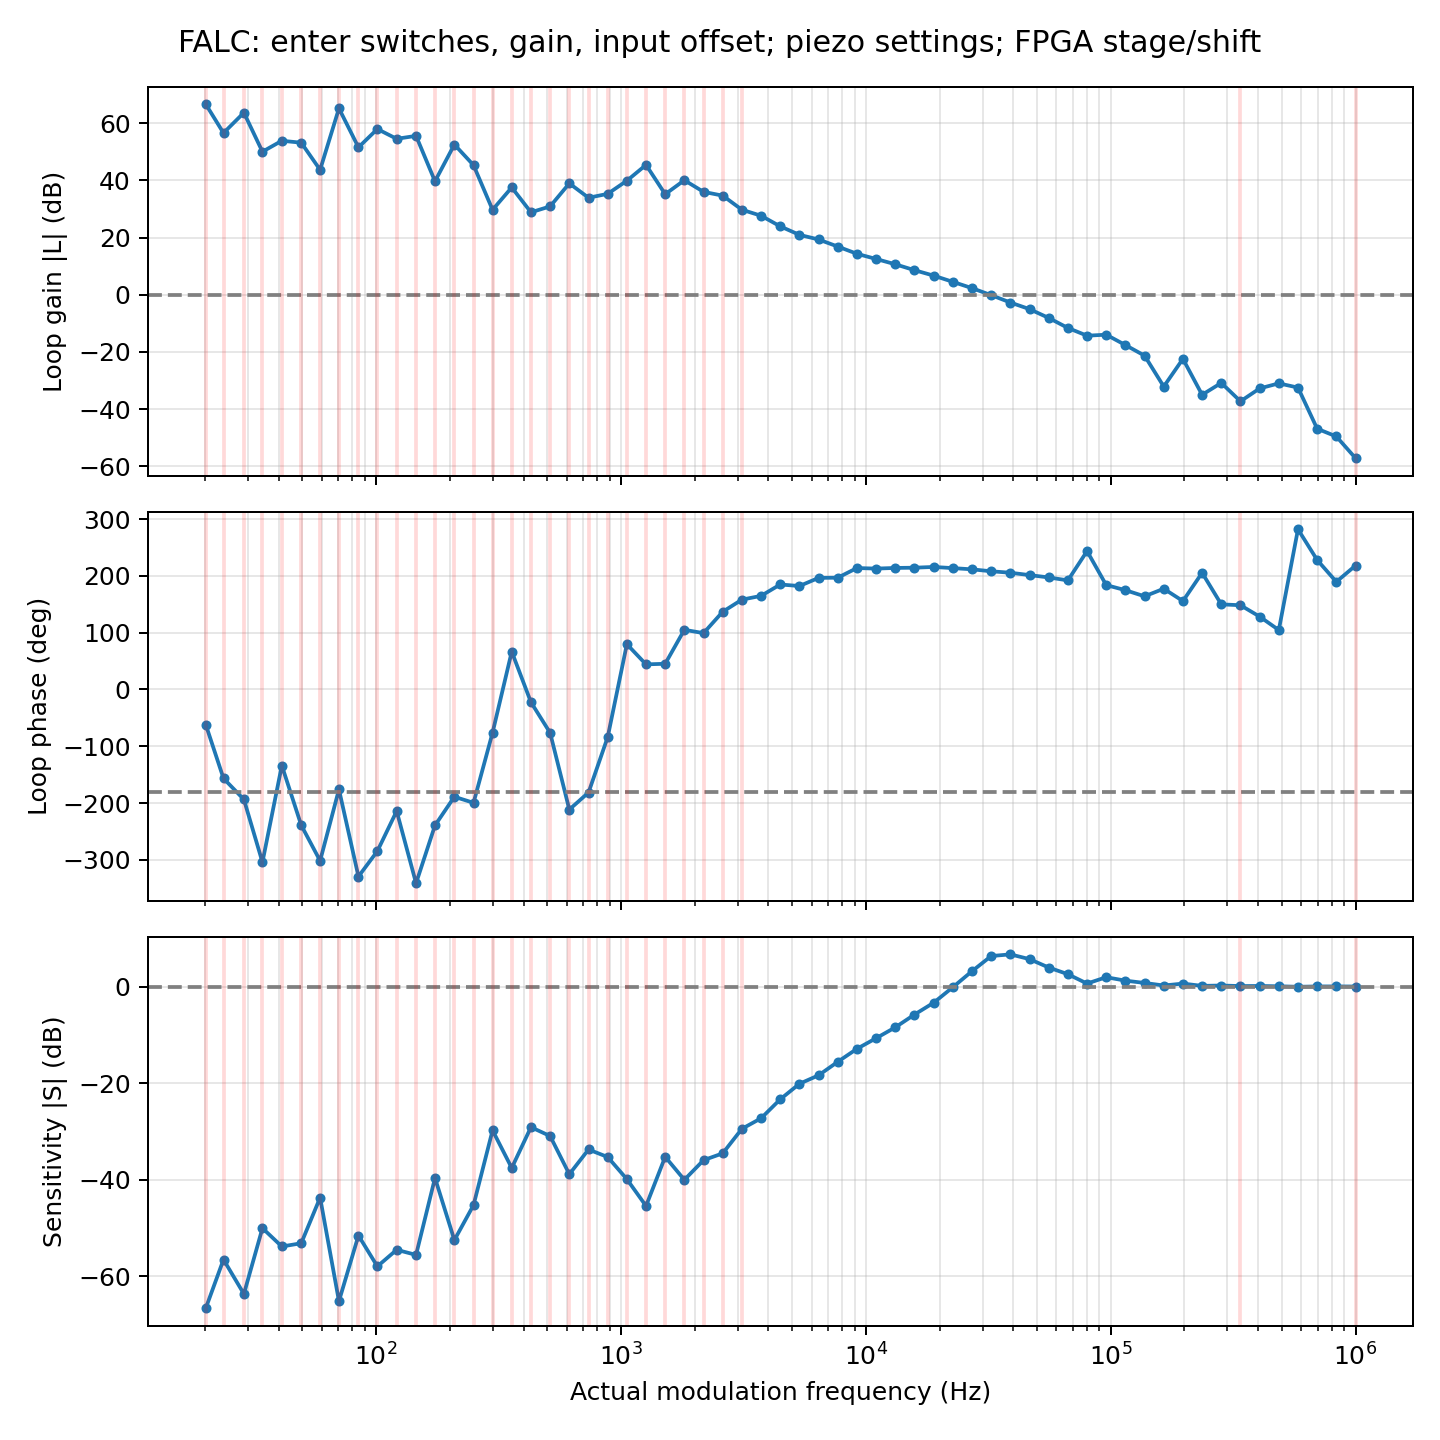

Values plotted in this chart, from the file beside it:
requested_hz, frequency_hz, amplitude_codes, repeats, attempts, allow_clipping, clipped, clipped_repeats, settle_s, measure_s, measure_clocks, pll_control_word, acquisition_word, tracking_coefficient, iir_control_word, iir_b0_word, iir_b1_word, iir_pole_word, error_re, error_im, drive_re, drive_im, injection_re, injection_im
20.0, 20.14, 32, 11, 12, False, False, 1, 0.2482, 0.7944, 195225786, 4195845, 2097192, 209716, 0, 0, 0, 0, -31.93, 0.01309, 0.007046, 0.01309, 31.93, 9.019743184984774e-09
23.95, 23.8, 32, 8, 12, False, False, 4, 0.2101, 0.6722, 165191050, 4195845, 2097192, 209716, 0, 0, 0, 0, -31.98, 0.01893, -0.04356, 0.01893, 31.93, 3.987923232959267e-08
28.69, 28.84, 32, 10, 12, False, False, 2, 0.1734, 0.5548, 136348168, 4195845, 2097192, 209716, 0, 0, 0, 0, -31.95, -0.004945, -0.02034, -0.004945, 31.93, 3.4998525716423146e-08
34.35, 34.33, 32, 11, 12, False, False, 1, 0.1456, 0.466, 114532461, 4195845, 2097192, 209716, 0, 0, 0, 0, -31.88, -0.08301, 0.05659, -0.08301, 31.93, -7.491742999576889e-08
41.14, 41.2, 32, 8, 12, False, False, 4, 0.1214, 0.3884, 95443718, 4195845, 2097192, 209716, 0, 0, 0, 0, -31.98, 0.04684, -0.04493, 0.04684, 31.93, 7.29430913379292e-08
49.27, 49.44, 32, 10, 12, False, False, 2, 0.1011, 0.3236, 79536431, 4195845, 2097192, 209716, 0, 0, 0, 0, -31.97, -0.06014, -0.03604, -0.06014, 31.93, -2.332850852493351e-07
59.01, 59.05, 32, 11, 12, False, False, 1, 0.08467, 0.2709, 66588640, 4195845, 2097192, 209716, 0, 0, 0, 0, -31.82, -0.1766, 0.1102, -0.1766, 31.93, 2.453880211250592e-07
70.67, 70.5, 32, 11, 12, False, False, 1, 0.07093, 0.227, 55778796, 4195845, 2097192, 209716, 0, 0, 0, 0, -31.95, 0.001231, -0.01758, 0.00123, 31.93, -2.0847390677647404e-07
84.64, 84.69, 32, 12, 12, False, False, 0, 0.05904, 0.2007, 49334084, 4195845, 2097192, 209716, 0, 0, 0, 0, -31.86, -0.04289, 0.07253, -0.04289, 31.93, 9.382177332262209e-08
101.4, 101.2, 32, 11, 12, False, False, 1, 0.04942, 0.2076, 51014883, 4195845, 2097192, 209716, 0, 0, 0, 0, -31.92, -0.03906, 0.01023, -0.03906, 31.93, -7.68886044000272e-08
121.4, 121.3, 32, 12, 12, False, False, 0, 0.04122, 0.2061, 50648199, 4195845, 2097192, 209716, 0, 0, 0, 0, -31.98, -0.03368, -0.04964, -0.03368, 31.93, -1.600423608437429e-06
145.4, 145.6, 32, 11, 12, False, False, 1, 0.03435, 0.2061, 50648199, 4195845, 2097192, 209716, 0, 0, 0, 0, -31.88, -0.01716, 0.05027, -0.01716, 31.93, 3.225534860977486e-07
174.1, 174, 32, 10, 12, False, False, 2, 0.02874, 0.2012, 49448637, 4195845, 2097192, 209716, 0, 0, 0, 0, -32.1, -0.2876, -0.1672, -0.2876, 31.93, -5.521926882412487e-08
208.5, 208.7, 32, 11, 12, False, False, 1, 0.02395, 0.2012, 49448637, 4195845, 2097192, 209716, 0, 0, 0, 0, -32.01, -0.01174, -0.0747, -0.01174, 31.93, -2.3836593886217283e-07
249.7, 249.9, 32, 11, 12, False, False, 1, 0.02, 0.2, 49164003, 4195845, 2097192, 209716, 0, 0, 0, 0, -32.1, -0.05852, -0.164, -0.05852, 31.93, -1.3302664334663428e-07
299.1, 298.9, 32, 9, 12, False, False, 3, 0.02, 0.2007, 49329640, 4195845, 2097192, 209716, 0, 0, 0, 0, -31.65, 0.996, 0.2804, 0.996, 31.93, 1.8750249020094145e-07
358.2, 358, 32, 11, 12, False, False, 1, 0.02, 0.2011, 49430570, 4195845, 2097192, 209716, 0, 0, 0, 0, -31.76, -0.3857, 0.172, -0.3857, 31.93, -3.74240547995619e-08
428.9, 428.9, 32, 12, 12, False, False, 0, 0.02, 0.2005, 49275238, 4195845, 2097192, 209716, 0, 0, 0, 0, -30.89, 0.412, 1.038, 0.412, 31.93, -6.721155226818709e-07
513.7, 513.6, 32, 12, 12, False, False, 0, 0.02, 0.2005, 49284941, 4195845, 2097192, 209716, 0, 0, 0, 0, -31.69, 0.8723, 0.238, 0.8723, 31.93, 6.389194062705883e-08
615.2, 615.2, 32, 12, 12, False, False, 0, 0.02, 0.2015, 49532733, 4195845, 2097192, 209716, 0, 0, 0, 0, -32.24, -0.1915, -0.3091, -0.1915, 31.93, 7.807932797532224e-08
736.8, 737, 32, 11, 12, False, False, 1, 0.02, 0.2008, 49352109, 4195845, 2097192, 209716, 0, 0, 0, 0, -32.59, -0.01652, -0.6556, -0.01652, 31.93, -1.4350547035413275e-09
882.4, 882.6, 32, 12, 12, False, False, 0, 0.02, 0.2006, 49287423, 4195845, 2097192, 209716, 0, 0, 0, 0, -31.86, 0.5438, 0.06785, 0.5438, 31.93, -2.3807143267884356e-07
1057, 1057, 32, 11, 12, False, False, 1, 0.02, 0.2006, 49292609, 4195845, 2097192, 209716, 0, 0, 0, 0, -31.87, -0.3174, 0.06071, -0.3174, 31.93, 1.2840962293481084e-07
1266, 1266, 32, 12, 12, False, False, 0, 0.02, 0.2007, 49318341, 4195845, 2097192, 209716, 0, 0, 0, 0, -31.81, -0.1185, 0.1226, -0.1185, 31.93, 2.0185429217001172e-07
1516, 1516, 32, 12, 12, False, False, 0, 0.02, 0.2006, 49292890, 4195845, 2097192, 209716, 0, 0, 0, 0, -31.54, -0.3865, 0.3921, -0.3865, 31.93, 2.8148374958680833e-07
1815, 1815, 32, 10, 12, False, False, 2, 0.02, 0.2005, 49286510, 4195845, 2097192, 209716, 0, 0, 0, 0, -32.01, -0.308, -0.08011, -0.308, 31.93, 1.3554132538562413e-08
2174, 2174, 32, 11, 12, False, False, 1, 0.02, 0.2001, 49176426, 4195845, 2097192, 209716, 0, 0, 0, 0, -32.01, -0.5028, -0.07388, -0.5028, 31.93, 1.310146502397913e-07
2604, 2604, 32, 12, 12, False, False, 0, 0.02, 0.2001, 49175412, 4195845, 2097192, 209716, 0, 0, 0, 0, -32.36, -0.4145, -0.4316, -0.4145, 31.93, -3.9611805280337364e-08
3118, 3118, 32, 11, 12, False, False, 1, 0.02, 0.2001, 49186235, 4195845, 2097192, 209716, 0, 0, 0, 0, -32.92, -0.4108, -0.9914, -0.4108, 31.93, -1.6634196436937643e-07
3734, 3734, 32, 8, 8, False, False, 0, 0.02, 0.2, 49159423, 4195845, 2097192, 209716, 0, 0, 0, 0, -33.26, -0.3754, -1.329, -0.3754, 31.93, 1.3308950558288402e-06
4472, 4472, 32, 5, 5, False, False, 0, 0.02, 0.2001, 49181112, 4195845, 2097192, 209716, 0, 0, 0, 0, -34.09, 0.1983, -2.162, 0.1983, 31.93, 9.10237236695366e-08
5356, 5356, 32, 4, 4, False, False, 0, 0.02, 0.2002, 49190224, 4195845, 2097192, 209716, 0, 0, 0, 0, -35.07, 0.1322, -3.14, 0.1322, 31.93, -1.8587068500997006e-07
6414, 6414, 32, 4, 4, False, False, 0, 0.02, 0.2, 49158249, 4195845, 2097192, 209716, 0, 0, 0, 0, -35.58, 1.219, -3.648, 1.219, 31.93, -2.9782951749268705e-07
7682, 7682, 32, 4, 5, False, False, 1, 0.02, 0.2001, 49172909, 4195845, 2097192, 209716, 0, 0, 0, 0, -36.93, 1.781, -5.002, 1.781, 31.93, -4.6821727295309756e-07
9200, 9200, 32, 4, 4, False, False, 0, 0.02, 0.2, 49153728, 4195845, 2097192, 209716, 0, 0, 0, 0, -37.38, 4.761, -5.45, 4.761, 31.93, 9.090090351548952e-07
11018, 11018, 32, 4, 4, False, False, 0, 0.02, 0.2, 49161307, 4195845, 2097192, 209716, 0, 0, 0, 0, -38.86, 6.239, -6.926, 6.239, 31.93, -5.667064781889053e-07
13195, 13195, 32, 4, 4, False, False, 0, 0.02, 0.2001, 49170484, 4195845, 2097192, 209716, 0, 0, 0, 0, -40.28, 8.721, -8.349, 8.721, 31.93, -4.4916411745532514e-07
15803, 15802, 32, 4, 5, False, False, 1, 0.02, 0.2, 49159901, 4195845, 2097192, 209716, 0, 0, 0, 0, -42.16, 12.79, -10.23, 12.79, 31.93, -1.7586612361952803e-06
18925, 18925, 32, 4, 4, False, False, 0, 0.02, 0.2, 49164146, 4195845, 2097192, 209716, 0, 0, 0, 0, -43.05, 18.64, -11.12, 18.64, 31.93, -8.408354545963448e-08
22665, 22665, 32, 4, 4, False, False, 0, 0.02, 0.2, 49162295, 4195845, 2097192, 209716, 0, 0, 0, 0, -44.27, 28.9, -12.34, 28.9, 31.93, 1.0850429177367005e-07
27144, 27144, 32, 4, 5, False, False, 1, 0.02, 0.2, 49153788, 4195845, 2097192, 209716, 0, 0, 0, 0, -39.43, 45.45, -7.5, 45.45, 31.93, 6.395572427209117e-07
32508, 32508, 32, 4, 4, False, False, 0, 0.02, 0.2, 49154892, 4195845, 2097192, 209716, 0, 0, 0, 0, -13.9, 63.59, 18.03, 63.59, 31.93, -4.0752867391802283e-07
38932, 38932, 32, 4, 5, False, False, 1, 0.02, 0.2, 49155355, 4195845, 2097192, 209716, 0, 0, 0, 0, 18.4, 46.91, 50.34, 46.91, 31.93, 2.816766695445949e-07
46626, 46626, 32, 4, 5, False, False, 1, 0.02, 0.2, 49156724, 4195845, 2097192, 209716, 0, 0, 0, 0, 24.5, 24.22, 56.44, 24.22, 31.93, 2.1108899517230384e-06
55839, 55839, 32, 4, 6, False, False, 2, 0.02, 0.2, 49152540, 4195845, 2097192, 209716, 0, 0, 0, 0, 17.48, 9.278, 49.42, 9.278, 31.93, -2.6550410936465596e-07
66874, 66874, 32, 4, 4, False, False, 0, 0.02, 0.2, 49152561, 4195845, 2097192, 209716, 0, 0, 0, 0, 10.82, 3.175, 42.75, 3.175, 31.93, -5.572349826010736e-08
80089, 80089, 32, 4, 5, False, False, 1, 0.02, 0.2, 49152639, 4195845, 2097192, 209716, 0, 0, 0, 0, 1.782, 6.36, 33.71, 6.36, 31.93, 1.9692404684690246e-07
95916, 95916, 32, 4, 4, False, False, 0, 0.02, 0.2, 49154214, 4195845, 2097192, 209716, 0, 0, 0, 0, 7.971, 0.671, 39.9, 0.671, 31.93, -5.529013080707301e-08
114870, 114870, 32, 4, 4, False, False, 0, 0.02, 0.2, 49152067, 4195845, 2097192, 209716, 0, 0, 0, 0, 4.828, -0.5007, 36.76, -0.5007, 31.93, -3.500824367064226e-07
137570, 137569, 32, 4, 5, False, False, 1, 0.02, 0.2, 49152205, 4195845, 2097192, 209716, 0, 0, 0, 0, 2.863, -0.8971, 34.79, -0.8971, 31.93, 1.641271620278495e-06
164755, 164755, 32, 5, 5, False, False, 0, 0.02, 0.2, 49153463, 4195845, 2097192, 209716, 0, 0, 0, 0, 0.8121, -0.03704, 32.74, -0.03704, 31.93, 1.0400797793019834e-06
197312, 197313, 32, 4, 4, False, False, 0, 0.02, 0.2, 49152592, 4195845, 2097192, 209716, 0, 0, 0, 0, 2.327, -1.148, 34.26, -1.148, 31.93, -1.868393739723473e-07
236304, 236304, 32, 4, 4, False, False, 0, 0.02, 0.2, 49152300, 4195845, 2097192, 209716, 0, 0, 0, 0, 0.5204, 0.2532, 32.45, 0.2532, 31.93, -2.9961954467472296e-07
283000, 283000, 32, 5, 5, False, False, 0, 0.02, 0.2, 49152863, 4195845, 2097192, 209716, 0, 0, 0, 0, 0.8078, -0.4842, 32.74, -0.4842, 31.93, -2.423087431258075e-07
338925, 338925, 32, 11, 12, False, False, 1, 0.02, 0.2, 49152064, 4195845, 2097192, 209716, 0, 0, 0, 0, 0.3754, -0.2349, 32.31, -0.2349, 31.93, 2.7856475554310922e-06
405900, 405900, 32, 4, 4, False, False, 0, 0.02, 0.2, 49152004, 4195845, 2097192, 209716, 0, 0, 0, 0, 0.4523, -0.5933, 32.38, -0.5933, 31.93, -8.23750341960583e-06
486111, 486111, 32, 4, 4, False, False, 0, 0.02, 0.2, 49152436, 4195845, 2097192, 209716, 0, 0, 0, 0, 0.2064, -0.8845, 32.14, -0.8845, 31.93, 2.979941930991714e-07
582172, 582172, 32, 4, 4, False, False, 0, 0.02, 0.2, 49152220, 4195845, 2097192, 209716, 0, 0, 0, 0, -0.1759, 0.7363, 31.76, 0.7363, 31.93, -2.5366539838644897e-06
697217, 697217, 32, 4, 4, False, False, 0, 0.02, 0.2, 49152237, 4195845, 2097192, 209716, 0, 0, 0, 0, 0.09712, 0.1087, 32.03, 0.1087, 31.93, -1.8628969369882675e-07
834995, 834995, 32, 4, 4, False, False, 0, 0.02, 0.2, 49152011, 4195845, 2097192, 209716, 0, 0, 0, 0, 0.1052, 0.01789, 32.04, 0.01789, 31.93, 4.751153468741942e-07
... 1 more rows
